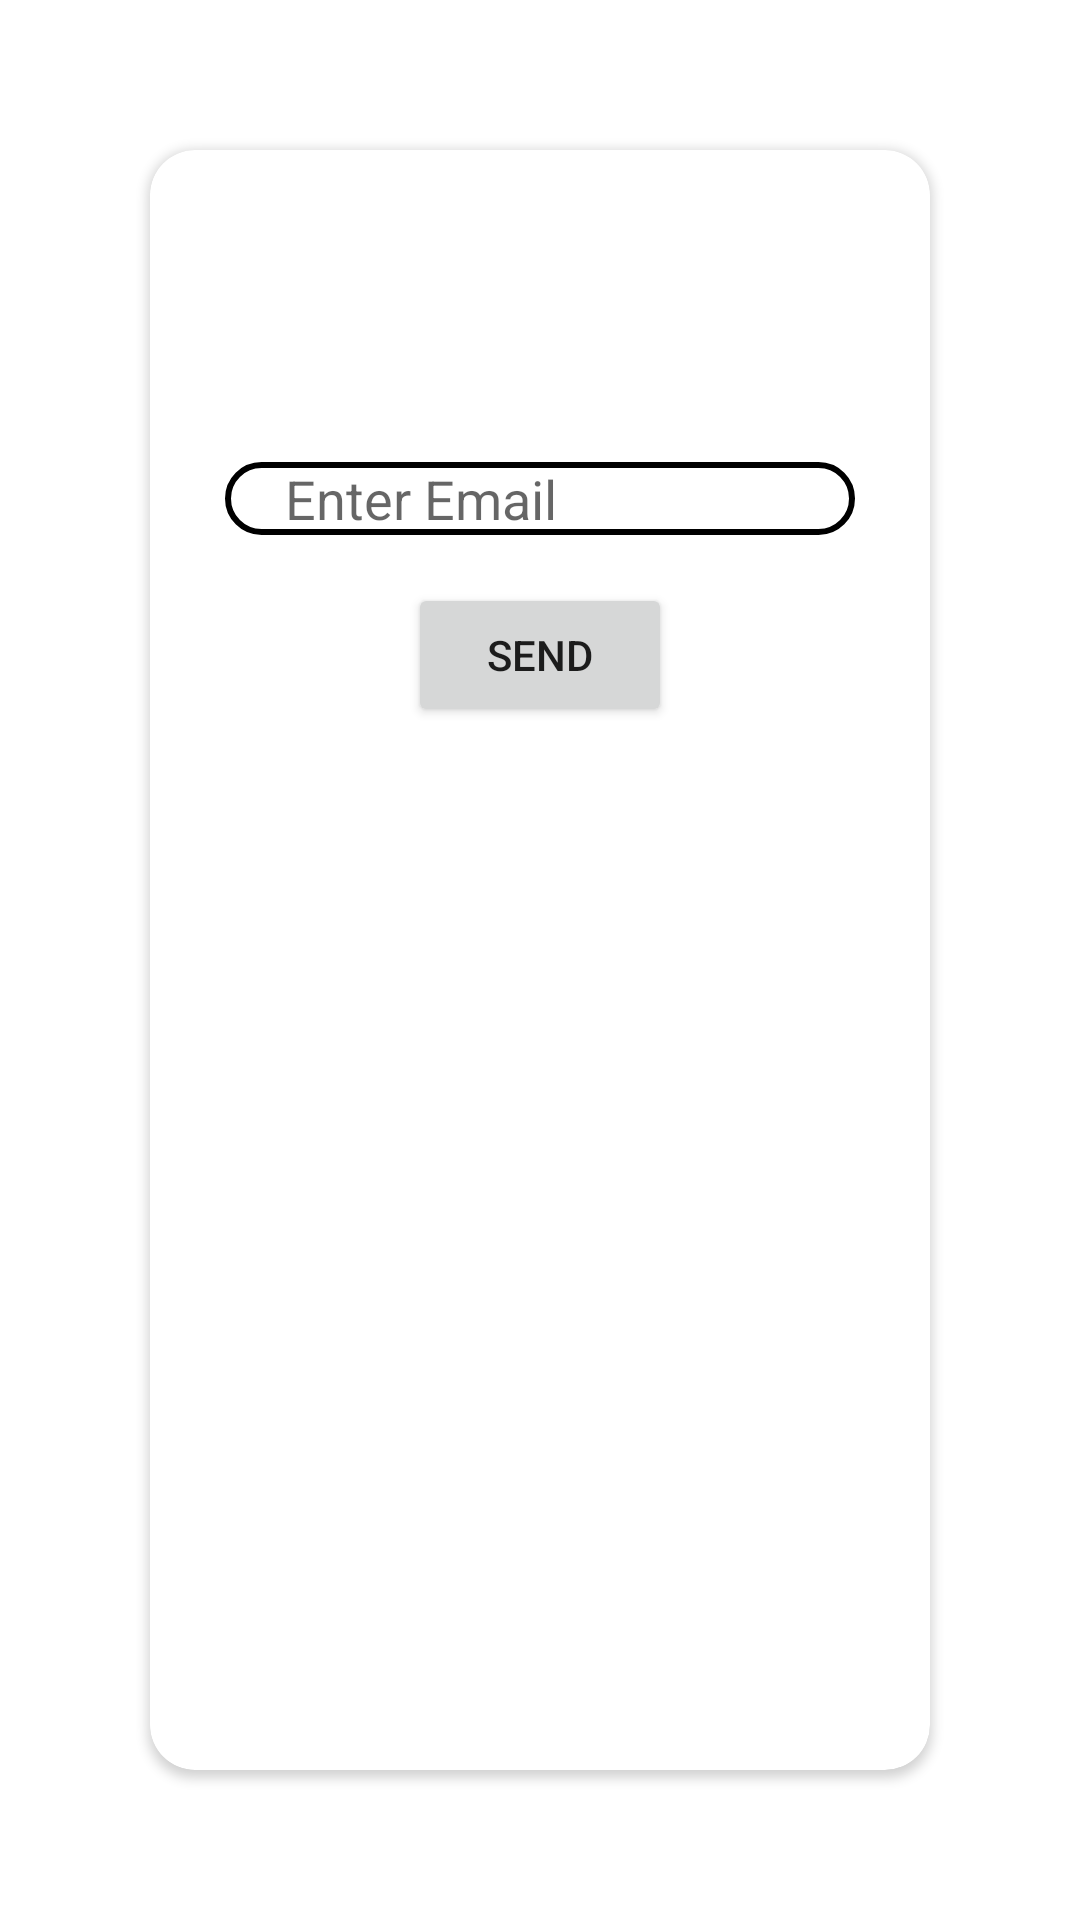

Produce the Android XML layout that renders to this screen, including the resource entries it uses.
<!-- AndroidManifest.xml: application theme Theme.Testis_api -->
<!-- res/layout/activity_forgot_password.xml -->
<?xml version="1.0" encoding="utf-8"?>
<androidx.constraintlayout.widget.ConstraintLayout xmlns:android="http://schemas.android.com/apk/res/android"
    xmlns:app="http://schemas.android.com/apk/res-auto"
    xmlns:tools="http://schemas.android.com/tools"
    android:layout_width="match_parent"
    android:layout_height="match_parent"
    android:background="@drawable/bg2"
    tools:context=".ForgotPasswordActivity">

    <androidx.cardview.widget.CardView
        android:id="@+id/cardView"
        android:layout_width="0dp"
        android:layout_height="0dp"
        android:layout_margin="50dp"
        android:layout_marginStart="49dp"
        android:layout_marginTop="49dp"
        android:layout_marginEnd="49dp"
        android:layout_marginBottom="49dp"
        app:cardCornerRadius="15dp"
        app:layout_constraintBottom_toBottomOf="parent"
        app:layout_constraintEnd_toEndOf="parent"
        app:layout_constraintStart_toStartOf="parent"
        app:layout_constraintTop_toTopOf="parent">

        <androidx.constraintlayout.widget.ConstraintLayout
            android:layout_width="match_parent"
            android:layout_height="match_parent">

            <ImageView
                android:id="@+id/imageView"
                android:layout_width="wrap_content"
                android:layout_height="wrap_content"
                android:layout_marginTop="80dp"
                app:layout_constraintEnd_toEndOf="parent"
                app:layout_constraintStart_toStartOf="parent"
                app:layout_constraintTop_toTopOf="parent"
                app:srcCompat="@drawable/ic_baseline_security_241" />

            <EditText
                android:id="@+id/inputPasswordReset"
                android:layout_width="wrap_content"
                android:layout_height="wrap_content"
                android:layout_marginTop="24dp"
                android:background="@drawable/input_password_reset"
                android:ems="10"
                android:hint="Enter Email"
                android:inputType="textPersonName"
                android:paddingStart="20dp"
                android:paddingRight="10dp"
                app:layout_constraintEnd_toEndOf="parent"
                app:layout_constraintStart_toStartOf="parent"
                app:layout_constraintTop_toBottomOf="@+id/imageView" />

            <Button
                android:id="@+id/btnReset"
                android:layout_width="wrap_content"
                android:layout_height="wrap_content"
                android:layout_marginTop="16dp"
                android:text="Send"
                app:layout_constraintEnd_toEndOf="@+id/inputPasswordReset"
                app:layout_constraintStart_toStartOf="@+id/inputPasswordReset"
                app:layout_constraintTop_toBottomOf="@+id/inputPasswordReset" />
        </androidx.constraintlayout.widget.ConstraintLayout>
    </androidx.cardview.widget.CardView>

</androidx.constraintlayout.widget.ConstraintLayout>
<!-- resources referenced by this layout -->
<resources>
  <!-- drawable input_password_reset (drawable-v24) -->
  <?xml version="1.0" encoding="utf-8"?>
  <selector xmlns:android="http://schemas.android.com/apk/res/android">
  <item>
      <shape>
          <corners android:radius="45dp"/>
          <stroke android:width="2dp" android:color="@color/black"/>
      </shape>
  </item>
  </selector>
  <style name="Theme.Testis_api" parent="Theme.MaterialComponents.DayNight.NoActionBar">
          
          <item name="colorPrimary">@color/purple_500</item>
          <item name="colorPrimaryVariant">@color/purple_700</item>
          <item name="colorOnPrimary">@color/white</item>
          
          <item name="colorSecondary">@color/teal_200</item>
          <item name="colorSecondaryVariant">@color/teal_700</item>
          <item name="colorOnSecondary">@color/black</item>
          
          <item name="android:statusBarColor" tools:targetApi="l">?attr/colorPrimaryVariant</item>
          
      </style>
  <color name="black">#FF000000</color>
  <color name="purple_500">#FF6200EE</color>
  <color name="purple_700">#FF3700B3</color>
  <color name="white">#FFFFFFFF</color>
  <color name="teal_200">#FF03DAC5</color>
  <color name="teal_700">#FF018786</color>
</resources>
